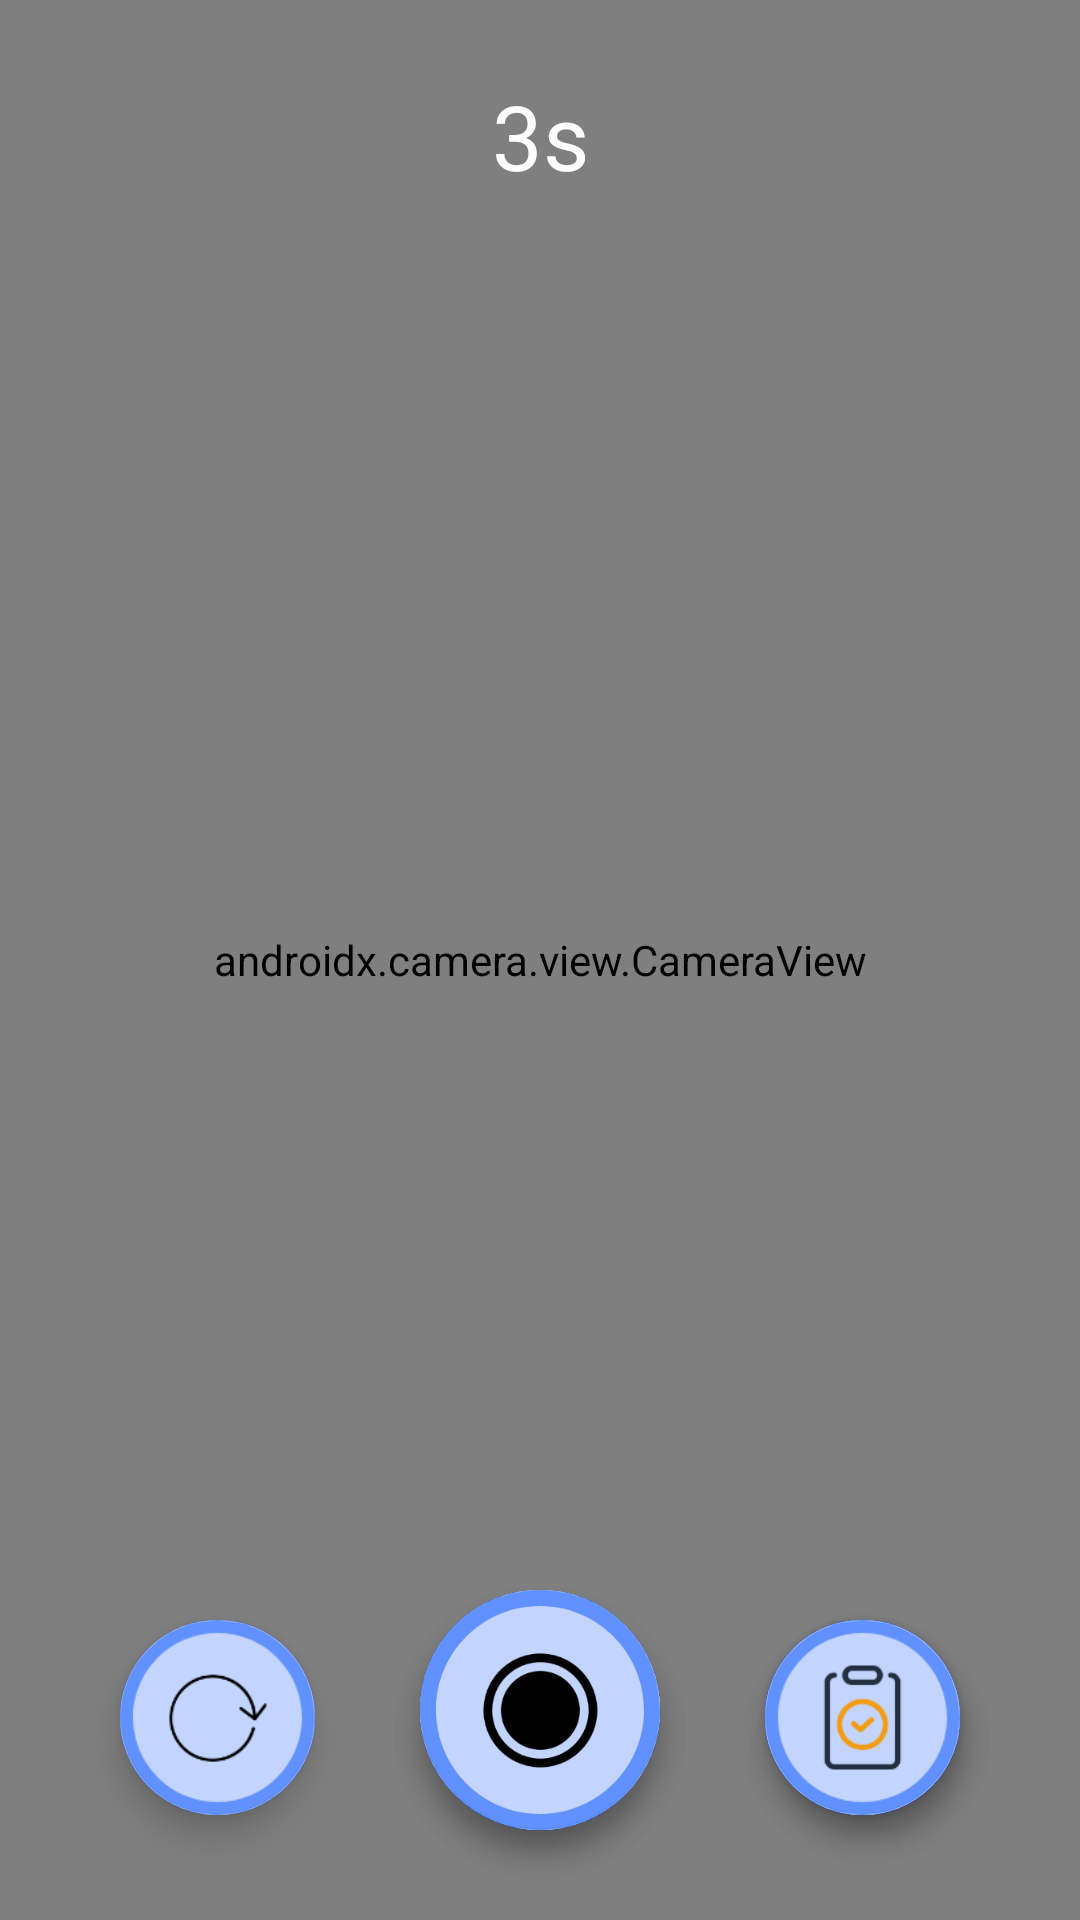

Layout XML and referenced resources for this Android screen:
<!-- AndroidManifest.xml: application theme Theme.Bhasha -->
<!-- res/layout/activity_home.xml -->
<?xml version="1.0" encoding="utf-8"?>
<layout xmlns:android="http://schemas.android.com/apk/res/android"
    xmlns:app="http://schemas.android.com/apk/res-auto"
    xmlns:tools="http://schemas.android.com/tools"
    tools:context=".HomeActivity">

    <androidx.constraintlayout.widget.ConstraintLayout
        android:layout_width="match_parent"
        android:layout_height="match_parent">

        <androidx.camera.view.CameraView
            android:id="@+id/cameraViewFinder"
            android:layout_width="match_parent"
            android:layout_height="match_parent"
            app:layout_constraintLeft_toLeftOf="parent"
            app:layout_constraintRight_toRightOf="parent"
            app:layout_constraintTop_toTopOf="parent"/>

        <RelativeLayout
            android:layout_width="match_parent"
            android:layout_height="match_parent">

            <TextView
                android:id="@+id/timeView"
                android:layout_width="match_parent"
                android:layout_height="50dp"
                android:text="3s"
                android:textAlignment="center"
                android:textSize="30sp"
                android:textColorHighlight="@color/white"
                android:layout_centerHorizontal="true"
                android:layout_marginTop="25dp"
                android:textColor="@color/white"/>

            <com.google.android.material.floatingactionbutton.FloatingActionButton
                android:id="@+id/retakeButton"
                app:backgroundTint="@color/white"
                android:layout_width="wrap_content"
                android:layout_height="wrap_content"
                android:layout_alignParentLeft="true"
                android:layout_alignParentBottom="true"
                android:layout_centerInParent="true"
                android:layout_marginLeft="40dp"
                android:layout_marginBottom="35dp"
                android:src="@drawable/ic_reset_button"
                app:fabCustomSize="65dp"
                app:maxImageSize="65dp"/>

            <com.google.android.material.floatingactionbutton.FloatingActionButton
                android:id="@+id/startRecordButton"
                app:backgroundTint="@color/white"
                android:layout_width="wrap_content"
                android:layout_height="wrap_content"
                android:src="@drawable/ic_camera_button"
                android:layout_centerInParent="true"
                app:fabCustomSize="80dp"
                android:layout_alignParentBottom="true"
                android:layout_marginBottom="30dp"
                app:maxImageSize="80dp"/>

            <com.google.android.material.floatingactionbutton.FloatingActionButton
                android:id="@+id/stopRecordButton"
                app:backgroundTint="@color/white"
                android:layout_width="wrap_content"
                android:layout_height="wrap_content"
                android:layout_alignParentBottom="true"
                android:layout_centerInParent="true"
                android:layout_marginBottom="30dp"
                android:src="@drawable/ic_stop_camera_button"
                app:fabCustomSize="80dp"
                app:maxImageSize="80dp"/>

            <com.google.android.material.floatingactionbutton.FloatingActionButton
                android:id="@+id/flipCameraButton"
                app:backgroundTint="@color/white"
                android:layout_width="wrap_content"
                android:layout_height="wrap_content"
                android:src="@drawable/ic_flip_camera_button"
                app:fabCustomSize="65dp"
                android:layout_alignParentRight="true"
                android:layout_marginRight="40dp"
                android:layout_alignParentBottom="true"
                android:layout_marginBottom="35dp"
                app:maxImageSize="65dp"/>

            <com.google.android.material.floatingactionbutton.FloatingActionButton
                android:id="@+id/predictionButton"
                app:backgroundTint="@color/white"
                android:layout_width="wrap_content"
                android:layout_height="wrap_content"
                android:src="@drawable/ic_predict_button"
                android:layout_alignParentRight="true"
                android:layout_marginRight="40dp"
                android:layout_alignParentBottom="true"
                app:fabCustomSize="65dp"
                android:layout_marginBottom="35dp"
                app:maxImageSize="65dp"/>
        </RelativeLayout>
    </androidx.constraintlayout.widget.ConstraintLayout>
</layout>
<!-- resources referenced by this layout -->
<resources>
  <color name="white">#FFFFFFFF</color>
  <!-- drawable ic_camera_button: png bitmap (drawable, 18072 bytes) -->
  <!-- drawable ic_flip_camera_button: png bitmap (drawable, 8490 bytes) -->
  <!-- drawable ic_predict_button: png bitmap (drawable, 10926 bytes) -->
  <!-- drawable ic_reset_button: png bitmap (drawable, 9393 bytes) -->
  <!-- drawable ic_stop_camera_button: png bitmap (drawable, 24160 bytes) -->
  <style name="Theme.Bhasha" parent="Theme.AppCompat.Light.NoActionBar">
          
          <item name="colorPrimary">@color/white</item>
          <item name="colorPrimaryVariant">@color/white</item>
          <item name="colorOnPrimary">@color/black</item>
          
          <item name="colorSecondary">@color/cornflower_blue</item>
          <item name="colorSecondaryVariant">@color/cornflower_blue</item>
          <item name="colorOnSecondary">@color/white</item>
          
          <item name="android:statusBarColor" tools:targetApi="l">?attr/colorPrimaryVariant</item>
          
      </style>
  <color name="black">#FF000000</color>
  <color name="cornflower_blue">#FF93CCEA</color>
</resources>
